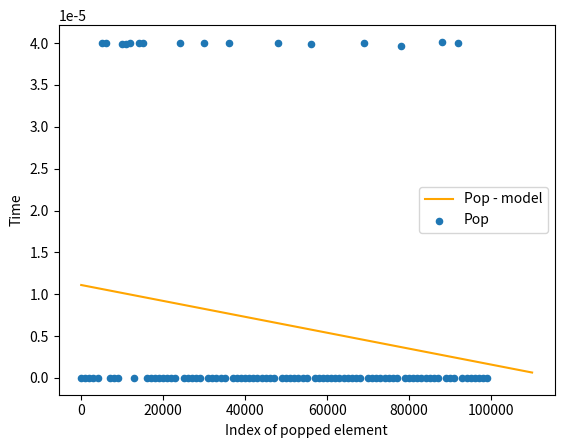

The matplotlib source for this figure:
import random
import time

indexes = [i for i in range(0, 100000, 1000)]
A = [i for i in range(1, 100000)]
times = [[0 for i in range(len(indexes))] for j in range(len(indexes))]

for j in range(len(indexes)):
    for i in range(len(indexes)):
        start = time.process_time()
        A.pop(indexes[i])
        stop = time.process_time()

        A.insert(indexes[i], random.randint(-50,50))
        times[i][j] = stop-start

avg = [sum(times[i])/len(indexes) for i in range(len(indexes))]
    

import matplotlib.pyplot as plt
from scipy.optimize import curve_fit
import numpy as np

plt.plot(indexes, avg, label='pop')
plt.xlabel('Index of popped element')
plt.ylabel('Time')
plt.legend()
plt.show()

def f(x, a, b):     return x*a + b

popt, pcov = curve_fit(f, indexes, avg)
a, b = popt[0], popt[1]

x = np.linspace(1, 110000)

plt.clf()
plt.plot(x, f(x, a, b), label='Pop - model', color='orange')
plt.scatter(indexes, avg, label='Pop', s=20)

plt.xlabel('Index of popped element')
plt.ylabel('Time')
plt.legend()
plt.show()